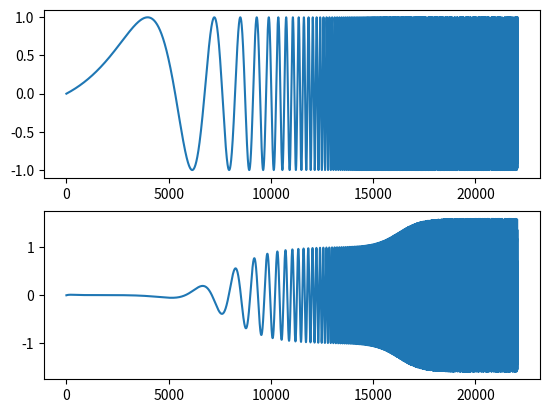

Generate this figure with matplotlib:
import matplotlib.pyplot as mplt
from cmath import exp, log, log10, pi, sin

def DFIIdiffEQ(x, a, b):

    N = len(x); A = len(a); B = len(b)
    w = [0.0] * A; y = [0.0] * N

    for i in range(N - 1):

        w[0] = a[0] * x[i]
        for j in range(1, A):
            w[0] -= (a[j] * w[j])
        for j in range(B):
            y[i] += (b[j] * w[j])

        for j in range(A - 1, 0, -1):
            w[j] = w[j - 1]

    return y

aOne = [1.0, -1.69065929318241, 0.73248077421585]
bOne = [1.53512485958697, -2.69169618940638, 1.19839281085285]

aTwo = [1.0, -1.99004745483398, 0.99007225036621]
bTwo = [1.0, -2.0, 1.0]

TWOPI = pi * 2.0

########## ########## ########## ########## ########## ##########
########## ########## ########## ########## ########## ##########

sampleRate = 44100.0
dt = 1.0 / sampleRate

numberOfSeconds = 0.5

simulationLengthInSamples = int( numberOfSeconds * sampleRate )

########## ########## ########## ########## ########## ##########
########## ########## ########## ########## ########## ##########

sineSweepData = [0.0] * simulationLengthInSamples

startFrequency = 1.0
endFrequency = 20000.0

T = numberOfSeconds
tempOne = TWOPI * startFrequency * T
tempTwo = TWOPI * endFrequency * T
tempThree = log( tempTwo / tempOne )
tempFour = tempOne / tempThree

time = 0.0
for i in range( 0, simulationLengthInSamples ):
    sineSweepData[ i ] = sin( tempFour * (exp((time / T) * tempThree) - 1.0) )
    time += dt


########## ########## ########## ########## ########## ##########
########## ########## ########## ########## ########## ##########

filteredSweepData = DFIIdiffEQ(sineSweepData, aOne, bOne)
filteredSweepData = DFIIdiffEQ(filteredSweepData, aTwo, bTwo)

fig, (ax1, ax2) = mplt.subplots(2)
ax1.plot(sineSweepData)
ax2.plot(filteredSweepData)
mplt.show()